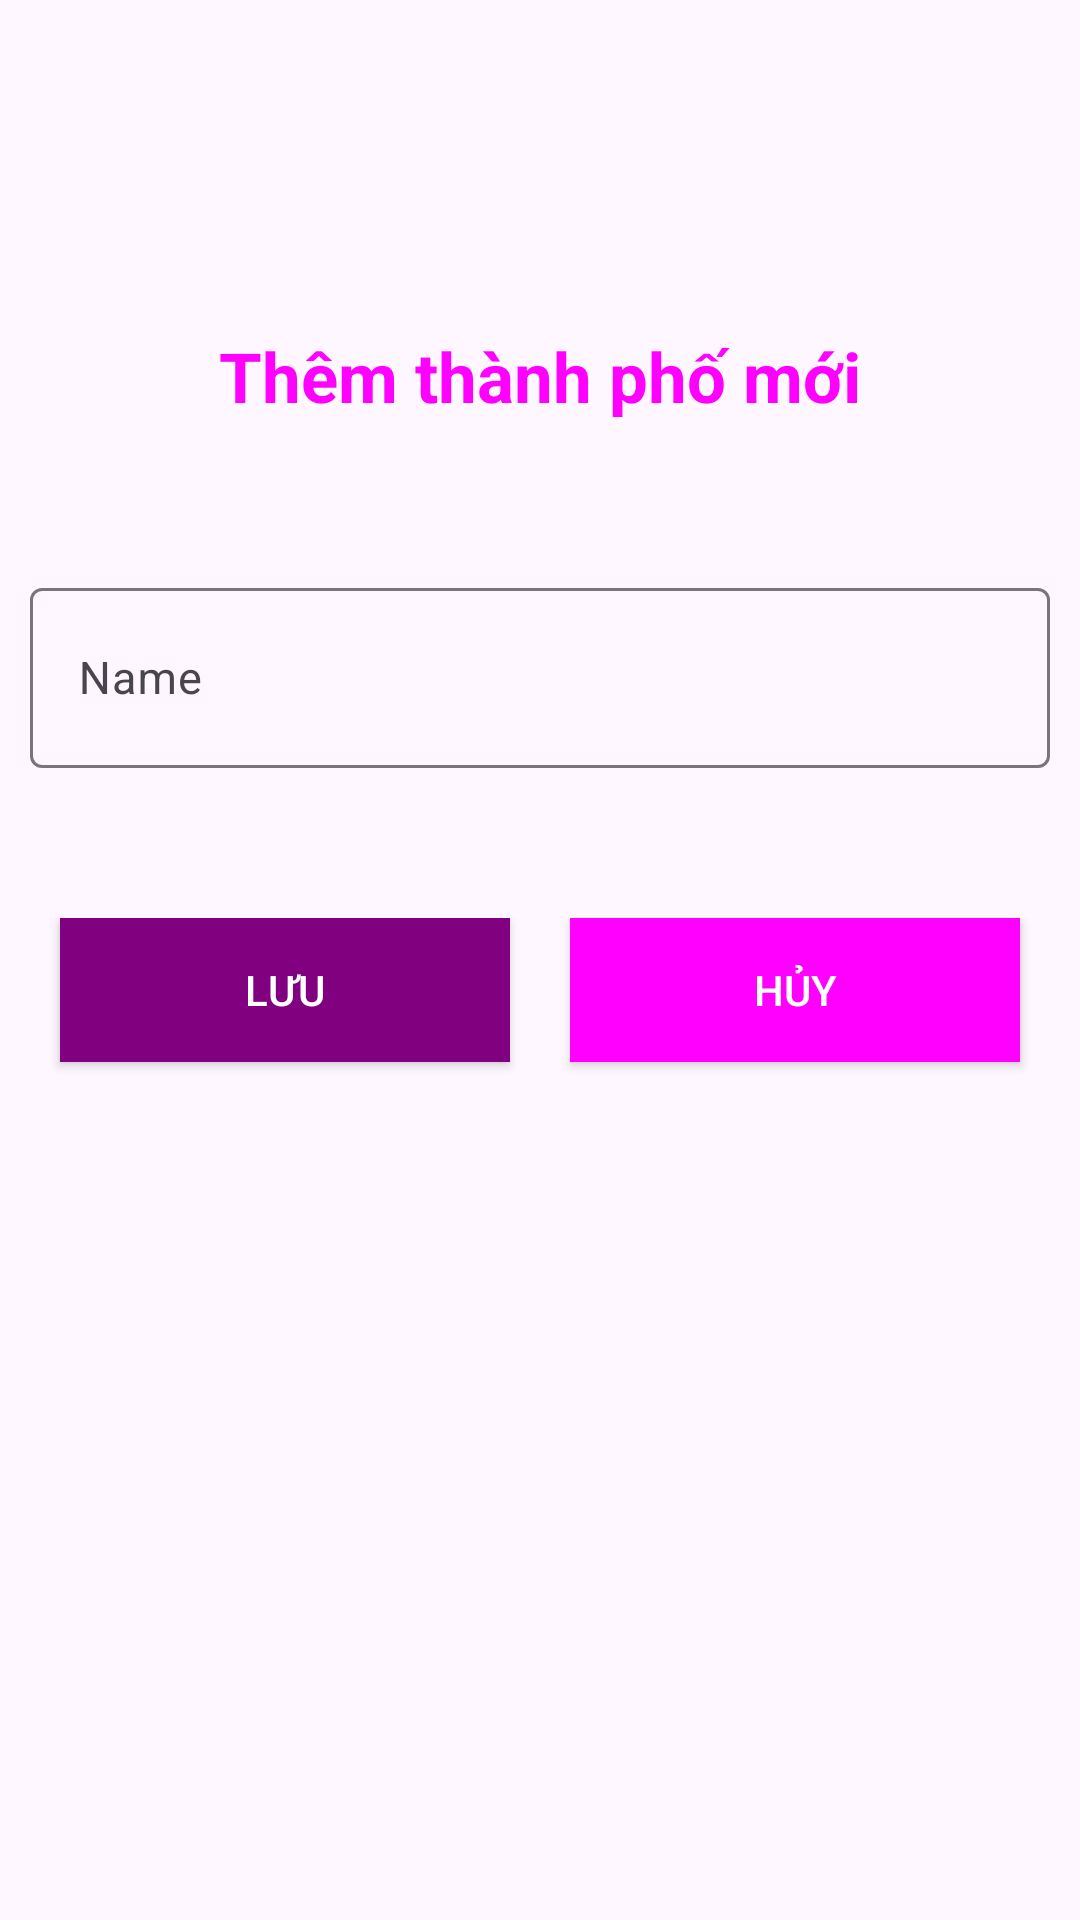

Write the Android layout XML for this screen, with the resource values it uses.
<!-- AndroidManifest.xml: application theme Theme.Lab5ph43396 -->
<!-- res/layout/dialog_add.xml -->
<?xml version="1.0" encoding="utf-8"?>
<LinearLayout xmlns:android="http://schemas.android.com/apk/res/android"
    xmlns:tools="http://schemas.android.com/tools"
    android:layout_width="match_parent"
    android:layout_height="match_parent"
    android:orientation="vertical"
    android:padding="10dp">

    <TextView
        android:layout_width="match_parent"
        android:layout_height="wrap_content"
        android:layout_marginTop="100dp"
        android:gravity="center_horizontal"
        android:text="Thêm thành phố mới"
        android:textColor="#FF00FF"
        android:textSize="23dp"
        android:textStyle="bold" />

    <com.google.android.material.textfield.TextInputLayout
        android:layout_width="match_parent"
        android:layout_height="wrap_content"
        android:layout_marginTop="50dp">

        <com.google.android.material.textfield.TextInputEditText
            android:id="@+id/et_name"
            android:layout_width="match_parent"
            android:layout_height="60dp"
            android:hint="Name"
            android:textColor="@color/black"
            android:textSize="15dp"
            tools:ignore="TextSizeCheck" />
    </com.google.android.material.textfield.TextInputLayout>

    <LinearLayout
        android:layout_width="match_parent"
        android:layout_height="wrap_content"
        android:layout_marginTop="50dp"
        android:gravity="center_horizontal">

        <androidx.appcompat.widget.AppCompatButton
            android:id="@+id/btn_submit"
            android:layout_width="150dp"
            android:layout_height="wrap_content"
            android:layout_gravity="center_horizontal"
            android:layout_margin="10dp"
            android:layout_marginTop="20dp"
            android:background="#800080"
            android:padding="10dp"
            android:text="Lưu"
            android:textColor="@color/white" />

        <androidx.appcompat.widget.AppCompatButton
            android:id="@+id/btn_cancel"
            android:layout_width="150dp"
            android:layout_height="wrap_content"
            android:layout_gravity="center_horizontal"
            android:layout_margin="10dp"
            android:layout_marginTop="20dp"
            android:background="#FF00FF"
            android:padding="10dp"
            android:text="Hủy"
            android:textColor="@color/white" />
    </LinearLayout>
</LinearLayout>
<!-- resources referenced by this layout -->
<resources>
  <style name="Theme.Lab5ph43396" parent="Base.Theme.Lab5ph43396" />
  <style name="Base.Theme.Lab5ph43396" parent="Theme.Material3.DayNight.NoActionBar">
          
          
      </style>
  <!-- not gathered from this repository: default colours our renderer supplied (Android Studio template values) -->
  <color name="black">#FF000000</color>
  <color name="white">#FFFFFFFF</color>
</resources>
